The GitHub repository l33klin/tensorflow_image_claadifier_demo contains a labelled image folder "dataset" with 2 categories: bite, no bite. Examples follow, each with its label.

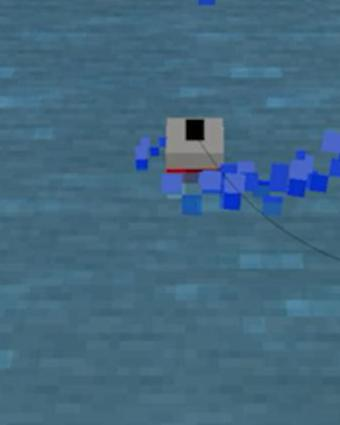
Label: bite

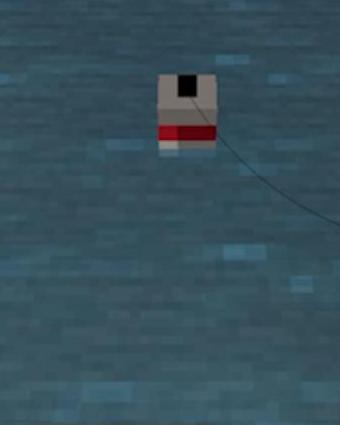
Label: no bite

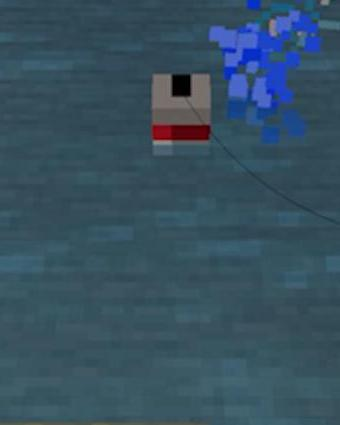
Label: no bite

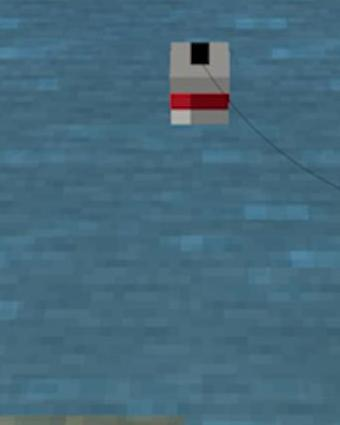
Label: no bite

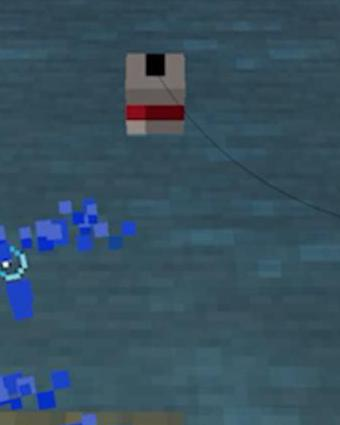
Label: no bite

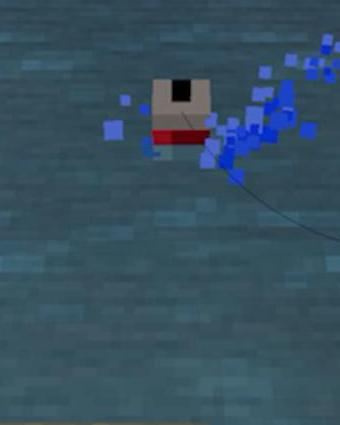
Label: bite
